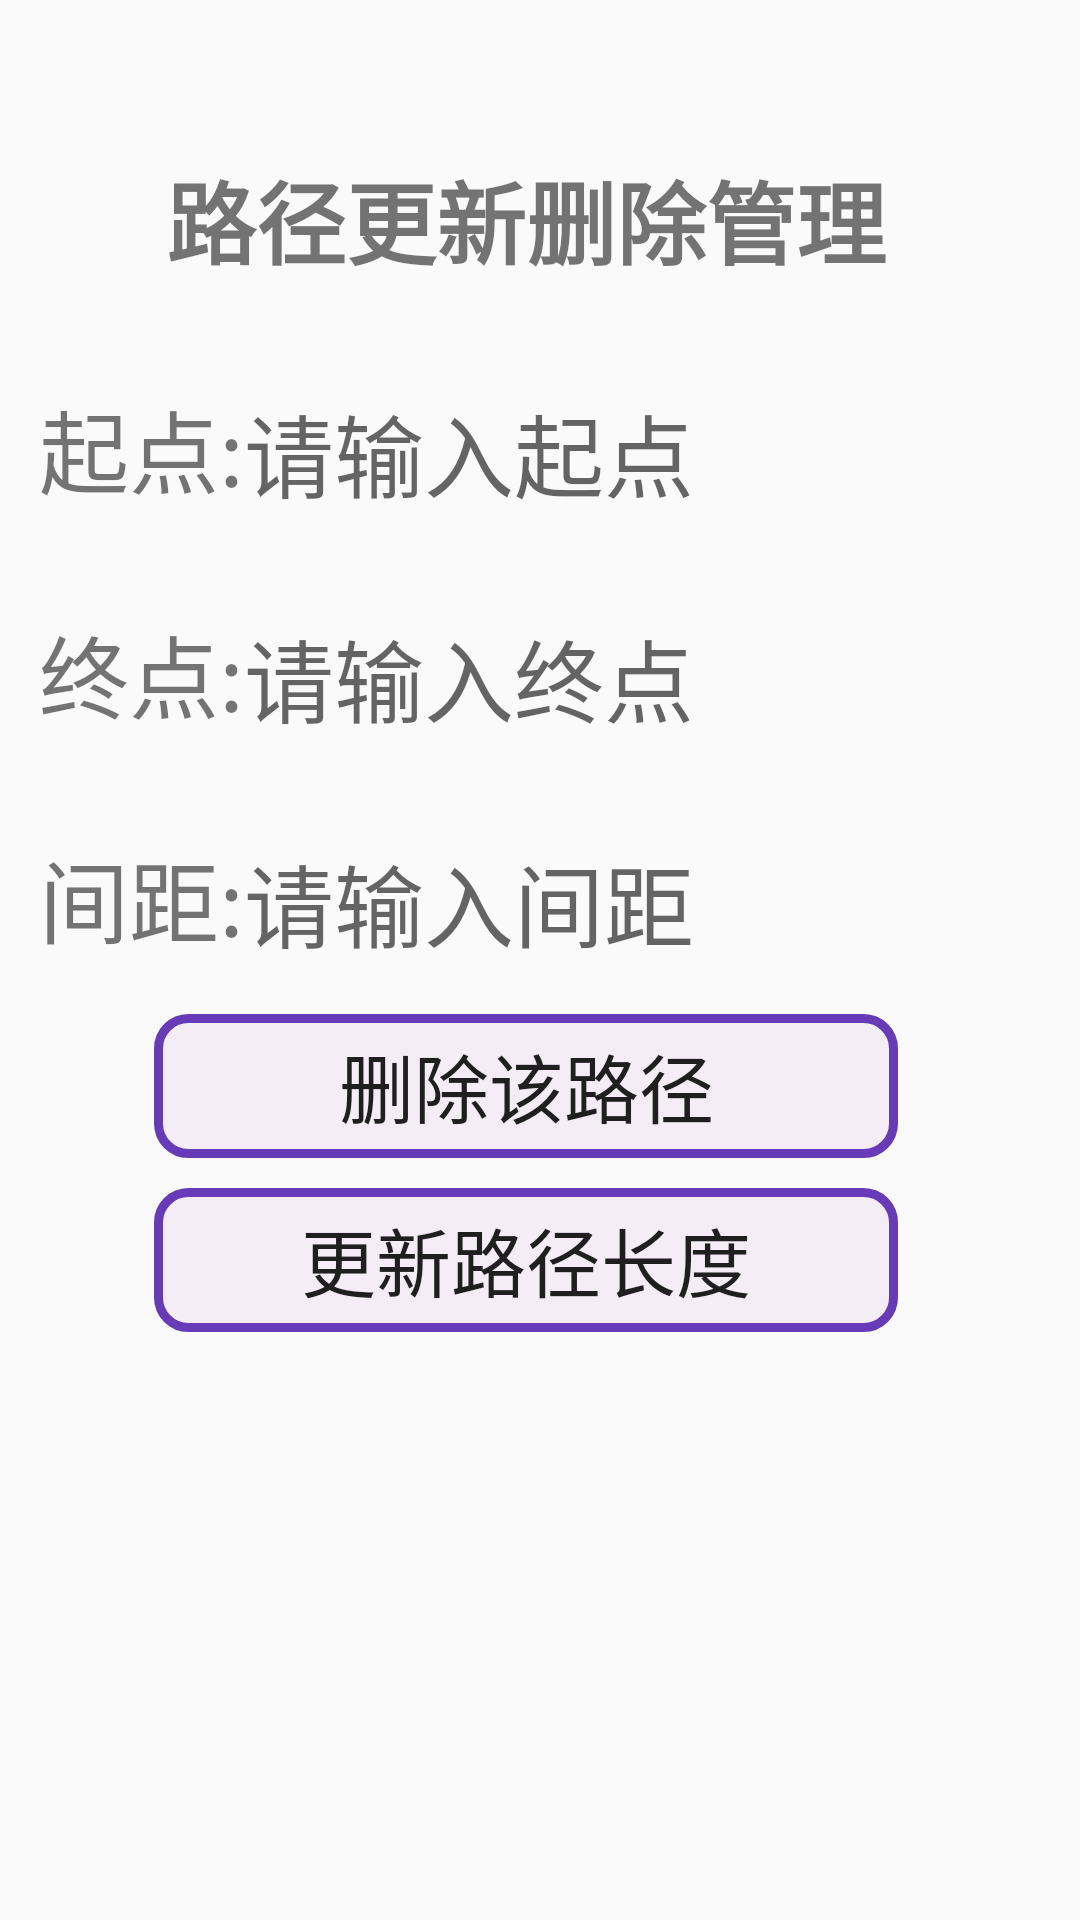

Here is an Android app screen rendered from its layout file. Give the layout XML and the strings, colors and styles it references.
<!-- AndroidManifest.xml: application theme Theme.SchoolTourGuide -->
<!-- res/layout/activity_road_update.xml -->
<?xml version="1.0" encoding="utf-8"?>
<RelativeLayout xmlns:android="http://schemas.android.com/apk/res/android"
    xmlns:app="http://schemas.android.com/apk/res-auto"
    xmlns:tools="http://schemas.android.com/tools"
    android:layout_width="match_parent"
    android:layout_height="match_parent"
    tools:context=".roadUpdate">

    <LinearLayout
        android:id="@+id/ww"
        android:layout_width="376dp"
        android:layout_height="421dp"
        android:layout_alignParentStart="true"
        android:layout_alignParentEnd="true"
        android:layout_alignParentBottom="true"
        android:layout_marginStart="13dp"
        android:layout_marginEnd="22dp"
        android:layout_marginBottom="176dp"
        android:orientation="vertical">

        <TextView
            android:layout_width="match_parent"
            android:layout_height="60dp"
            android:gravity="center"
            android:text="路径更新删除管理"
            android:textSize="30dp"
            android:textStyle="bold" />

        <LinearLayout
            android:layout_width="match_parent"
            android:layout_height="wrap_content"
            android:layout_marginTop="20dp">

            <TextView
                android:layout_width="wrap_content"
                android:layout_height="wrap_content"
                android:gravity="center"
                android:text="起点:"
                android:textSize="30dp" />

            <EditText
                android:id="@+id/et_first"
                android:layout_width="290dp"
                android:layout_height="55dp"
                android:background="@drawable/edit_text_bg"
                android:hint="请输入起点"
                android:textSize="30dp" />
        </LinearLayout>

        <LinearLayout
            android:layout_width="match_parent"
            android:layout_height="wrap_content"
            android:layout_marginTop="20dp">

            <TextView
                android:layout_width="wrap_content"
                android:layout_height="wrap_content"
                android:gravity="center"
                android:text="终点:"
                android:textSize="30dp" />

            <EditText
                android:id="@+id/et_last"
                android:layout_width="290dp"
                android:layout_height="55dp"
                android:background="@drawable/edit_text_bg"
                android:hint="请输入终点"
                android:textSize="30dp" />
        </LinearLayout>

        <LinearLayout
            android:layout_width="match_parent"
            android:layout_height="wrap_content"
            android:layout_marginTop="20dp">

            <TextView
                android:layout_width="wrap_content"
                android:layout_height="wrap_content"
                android:gravity="center"
                android:text="间距:"
                android:textSize="30dp" />

            <EditText
                android:id="@+id/et_length"
                android:layout_width="290dp"
                android:layout_height="55dp"
                android:background="@drawable/edit_text_bg"
                android:hint="请输入间距"
                android:inputType="number"
                android:textSize="30dp" />
        </LinearLayout>

        <Button
            android:id="@+id/btn_del"
            android:layout_width="248dp"
            android:layout_height="wrap_content"
            android:layout_gravity="center_horizontal"
            android:layout_marginTop="10dp"
            android:background="@drawable/button_shape"
            android:text="删除该路径"
            android:textSize="25dp" />

        <Button
            android:id="@+id/btn_update_road"
            android:layout_width="248dp"
            android:layout_height="wrap_content"
            android:layout_gravity="center"
            android:layout_marginTop="10dp"
            android:background="@drawable/button_shape"
            android:text="更新路径长度"
            android:textSize="25dp" />

    </LinearLayout>


</RelativeLayout>
<!-- resources referenced by this layout -->
<resources>
  <!-- drawable button_shape (drawable) -->
  <?xml version="1.0" encoding="utf-8"?>
  <shape xmlns:android="http://schemas.android.com/apk/res/android">
  <gradient android:startColor="#FFFFFF"  android:endColor="#FFFFFF" android:angle="90" />
  <solid android:color="#0F9C27B0" />
  <stroke android:width="3dp" android:color="#673AB7" />
  <corners android:radius="10dp" />
  </shape>
  <style name="Theme.SchoolTourGuide" parent="Theme.MaterialComponents.DayNight.DarkActionBar.Bridge">
          
          <item name="colorPrimary">@color/purple_500</item>
          <item name="colorPrimaryVariant">@color/purple_700</item>
          <item name="colorOnPrimary">@color/white</item>
          
          <item name="colorSecondary">@color/teal_200</item>
          <item name="colorSecondaryVariant">@color/teal_700</item>
          <item name="colorOnSecondary">@color/black</item>
          
          <item name="android:statusBarColor" tools:targetApi="l">?attr/colorPrimaryVariant</item>
          
      </style>
  <color name="purple_500">#FF6200EE</color>
  <color name="purple_700">#FF3700B3</color>
  <color name="white">#FFFFFFFF</color>
  <color name="teal_200">#FF03DAC5</color>
  <color name="teal_700">#FF018786</color>
  <color name="black">#FF000000</color>
</resources>
